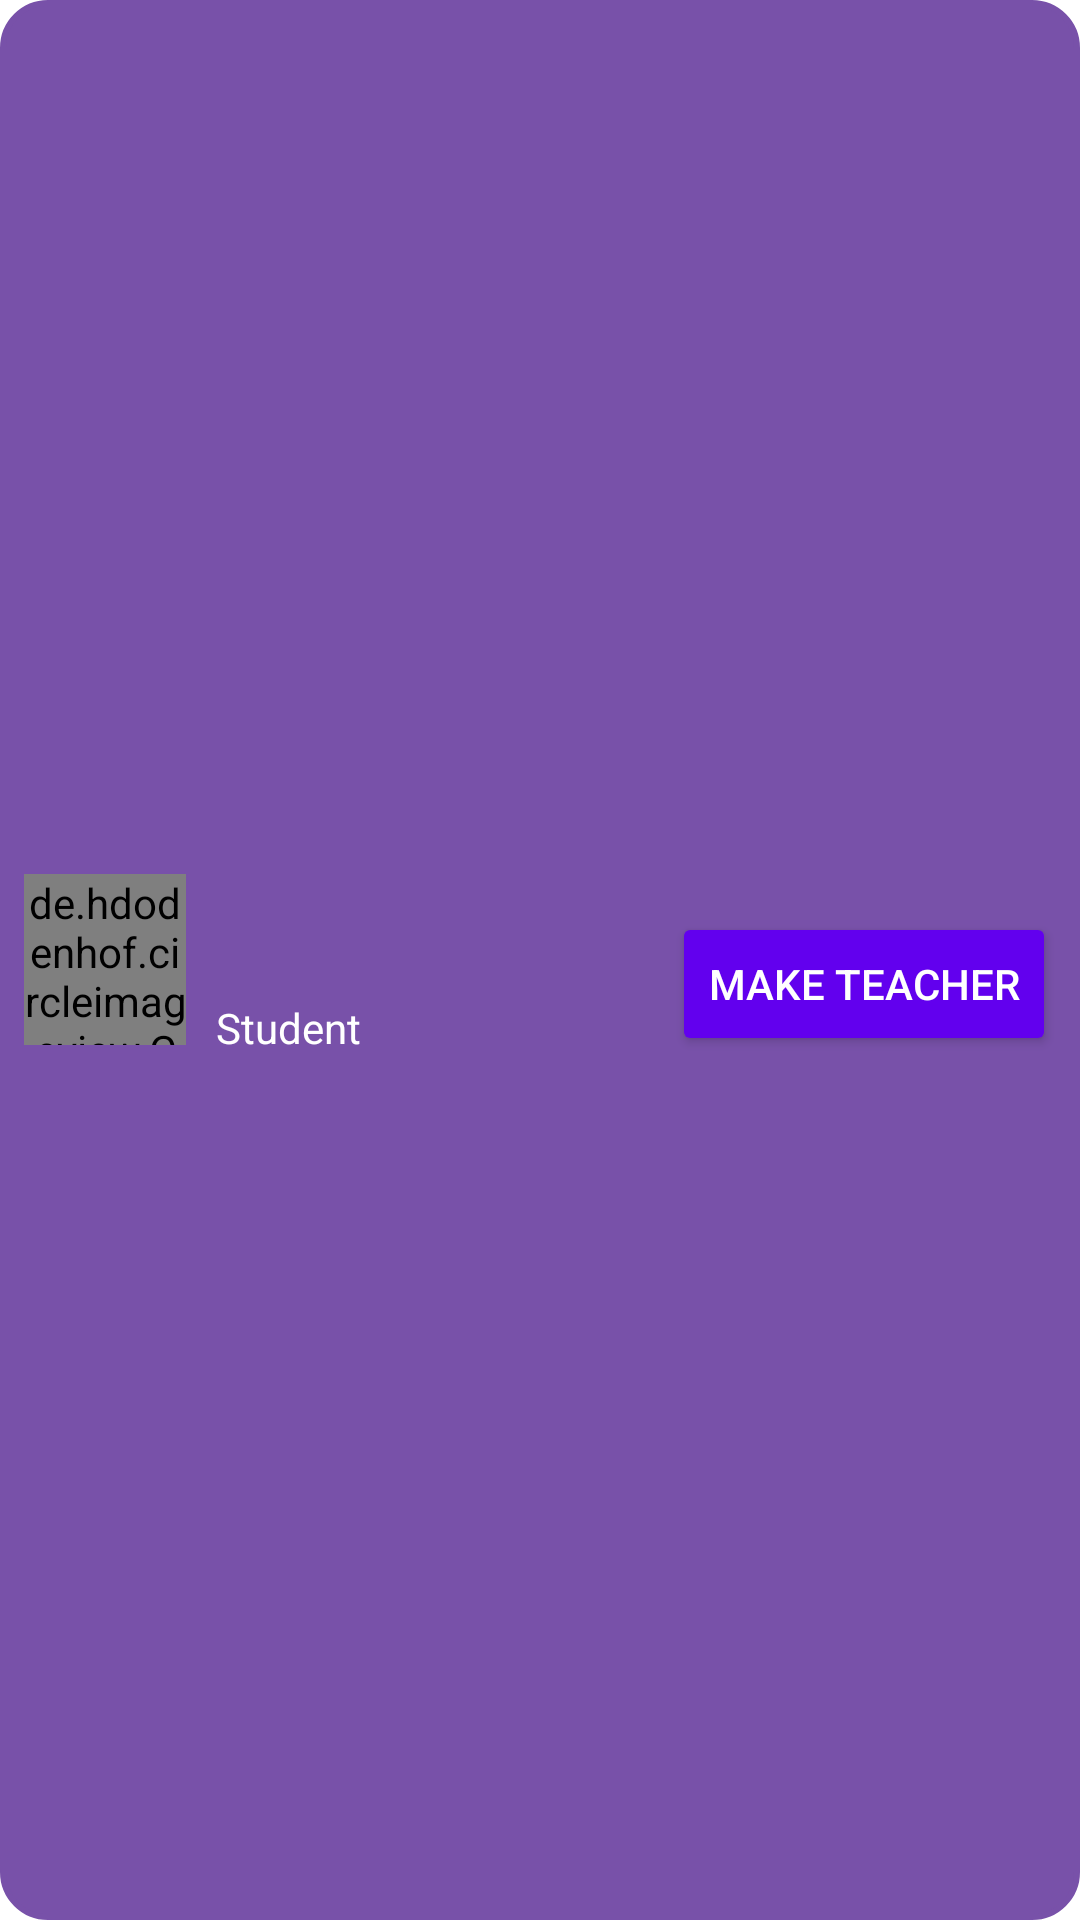

Reconstruct the res/layout file that produces this screen, plus the resources it refers to.
<!-- AndroidManifest.xml: application theme Theme.ChatterBox.NoActionBar -->
<!-- res/layout/role_edit_item.xml -->
<?xml version="1.0" encoding="utf-8"?>
<LinearLayout xmlns:android="http://schemas.android.com/apk/res/android"
    android:layout_width="match_parent"
    android:layout_height="wrap_content"
    android:orientation="horizontal"
    android:padding="8dp"
    android:layout_margin="4dp"
    android:backgroundTint="@color/royal_purple"
    android:background="@drawable/rounded_box"
    android:gravity="center_vertical">

    
    <de.hdodenhof.circleimageview.CircleImageView
        android:id="@+id/profileImageView"
        android:layout_width="54dp"
        android:layout_height="57dp"
        android:src="@drawable/ic_profile_placeholder" />

    
    <LinearLayout
        android:layout_width="0dp"
        android:layout_height="wrap_content"
        android:layout_weight="1"
        android:layout_marginStart="10dp"
        android:orientation="vertical">

        <TextView
            android:id="@+id/usernameText"
            android:layout_width="wrap_content"
            android:layout_height="wrap_content"
            android:textStyle="bold"
            android:textSize="18sp"
            android:textColor="@color/lavender" />

        <TextView
            android:id="@+id/displayNameText"
            android:layout_width="wrap_content"
            android:layout_height="wrap_content"
            android:textSize="14sp"
            android:textColor="@color/lavender" />

        
        <TextView
            android:id="@+id/roleStatusText"
            android:layout_width="wrap_content"
            android:layout_height="wrap_content"
            android:text="Student"
            android:textSize="14sp"
            android:textColor="@color/white"
            android:layout_marginTop="2dp"/>

    </LinearLayout>

    
    <Button
        android:id="@+id/roleButton"
        android:layout_width="wrap_content"
        android:layout_height="wrap_content"
        android:text="Make Teacher"
        android:layout_marginStart="8dp"
        android:layout_marginTop="8dp"
        android:textColor="@color/white"
        android:backgroundTint="@color/purple_500" />
</LinearLayout>
<!-- resources referenced by this layout -->
<resources>
  <color name="lavender">#f1e6fa</color>
  <color name="purple_500">#FF6200EE</color>
  <color name="royal_purple">#7851A9</color>
  <color name="white">#FFFFFFFF</color>
  <!-- drawable rounded_box (drawable) -->
  <?xml version="1.0" encoding="utf-8"?>
  <shape xmlns:android="http://schemas.android.com/apk/res/android"
      android:shape="rectangle">
      <corners android:radius="15dp"/>
      <solid android:color="#EEEEEE"/>
      <stroke android:width="2dp" android:color="#A569BD"/>
      <padding android:left="16dp" android:right="16dp"/>
  </shape>
  <style name="Theme.ChatterBox.NoActionBar" parent="Theme.MaterialComponents.Light.NoActionBar">
  
      
          <item name="colorPrimary">@color/purpleAccent</item>
          <item name="colorPrimaryVariant">@color/royal_purple</item>
          <item name="colorOnPrimary">@color/white</item>
          
          <item name="colorSecondary">@color/teal_200</item>
          <item name="colorSecondaryVariant">@color/teal_700</item>
          <item name="colorOnSecondary">@color/black</item>
          
          <item name="android:statusBarColor">?attr/colorPrimaryVariant</item>
          
      </style>
  <color name="purpleAccent">#625070</color>
  <color name="teal_200">#FF03DAC5</color>
  <color name="teal_700">#FF018786</color>
  <color name="black">#FF000000</color>
</resources>
